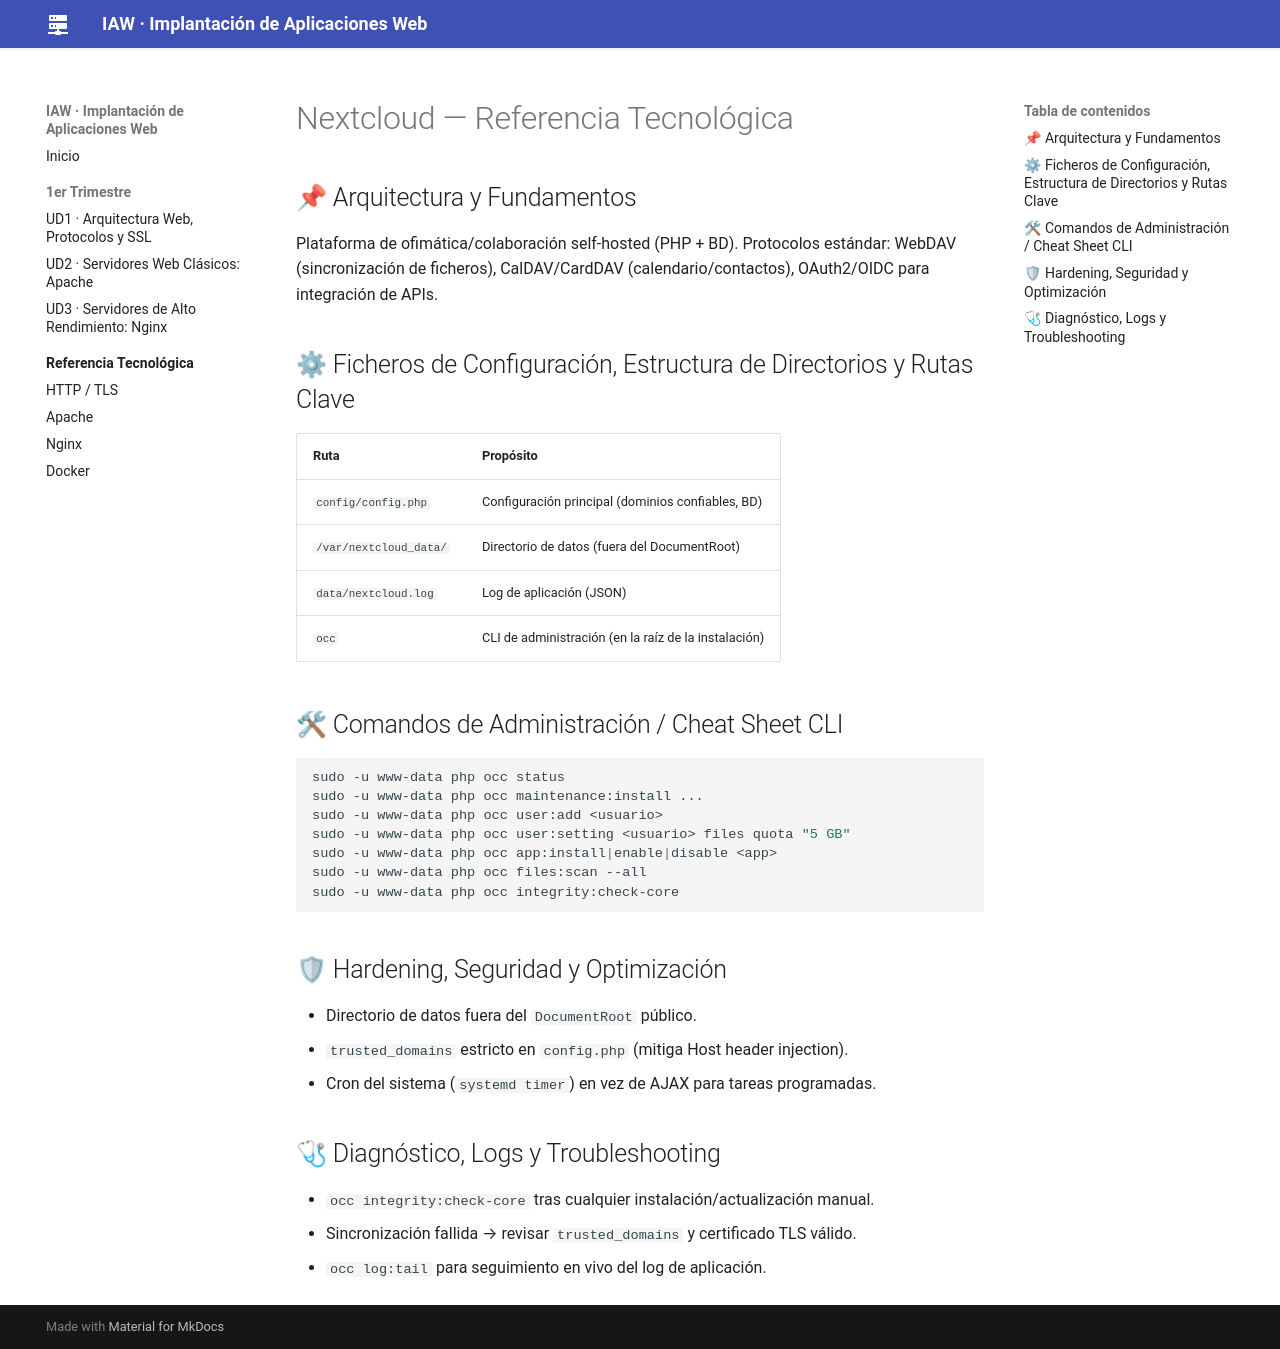

repository: jmfiorisies/iaw · page: tech/nextcloud/index.html · generator: mkdocs

# Nextcloud — Referencia Tecnológica

## 📌 Arquitectura y Fundamentos
Plataforma de ofimática/colaboración self-hosted (PHP + BD). Protocolos estándar: WebDAV
(sincronización de ficheros), CalDAV/CardDAV (calendario/contactos), OAuth2/OIDC para integración de APIs.

## ⚙ Ficheros de Configuración, Estructura de Directorios y Rutas Clave

| Ruta | Propósito |
|---|---|
| `config/config.php` | Configuración principal (dominios confiables, BD) |
| `/var/nextcloud_data/` | Directorio de datos (fuera del DocumentRoot) |
| `data/nextcloud.log` | Log de aplicación (JSON) |
| `occ` | CLI de administración (en la raíz de la instalación) |

## 🛠 Comandos de Administración / Cheat Sheet CLI

```bash
sudo -u www-data php occ status
sudo -u www-data php occ maintenance:install ...
sudo -u www-data php occ user:add <usuario>
sudo -u www-data php occ user:setting <usuario> files quota "5 GB"
sudo -u www-data php occ app:install|enable|disable <app>
sudo -u www-data php occ files:scan --all
sudo -u www-data php occ integrity:check-core
```

## 🛡 Hardening, Seguridad y Optimización
- Directorio de datos fuera del `DocumentRoot` público.
- `trusted_domains` estricto en `config.php` (mitiga Host header injection).
- Cron del sistema (`systemd timer`) en vez de AJAX para tareas programadas.

## 🩺 Diagnóstico, Logs y Troubleshooting
- `occ integrity:check-core` tras cualquier instalación/actualización manual.
- Sincronización fallida → revisar `trusted_domains` y certificado TLS válido.
- `occ log:tail` para seguimiento en vivo del log de aplicación.
